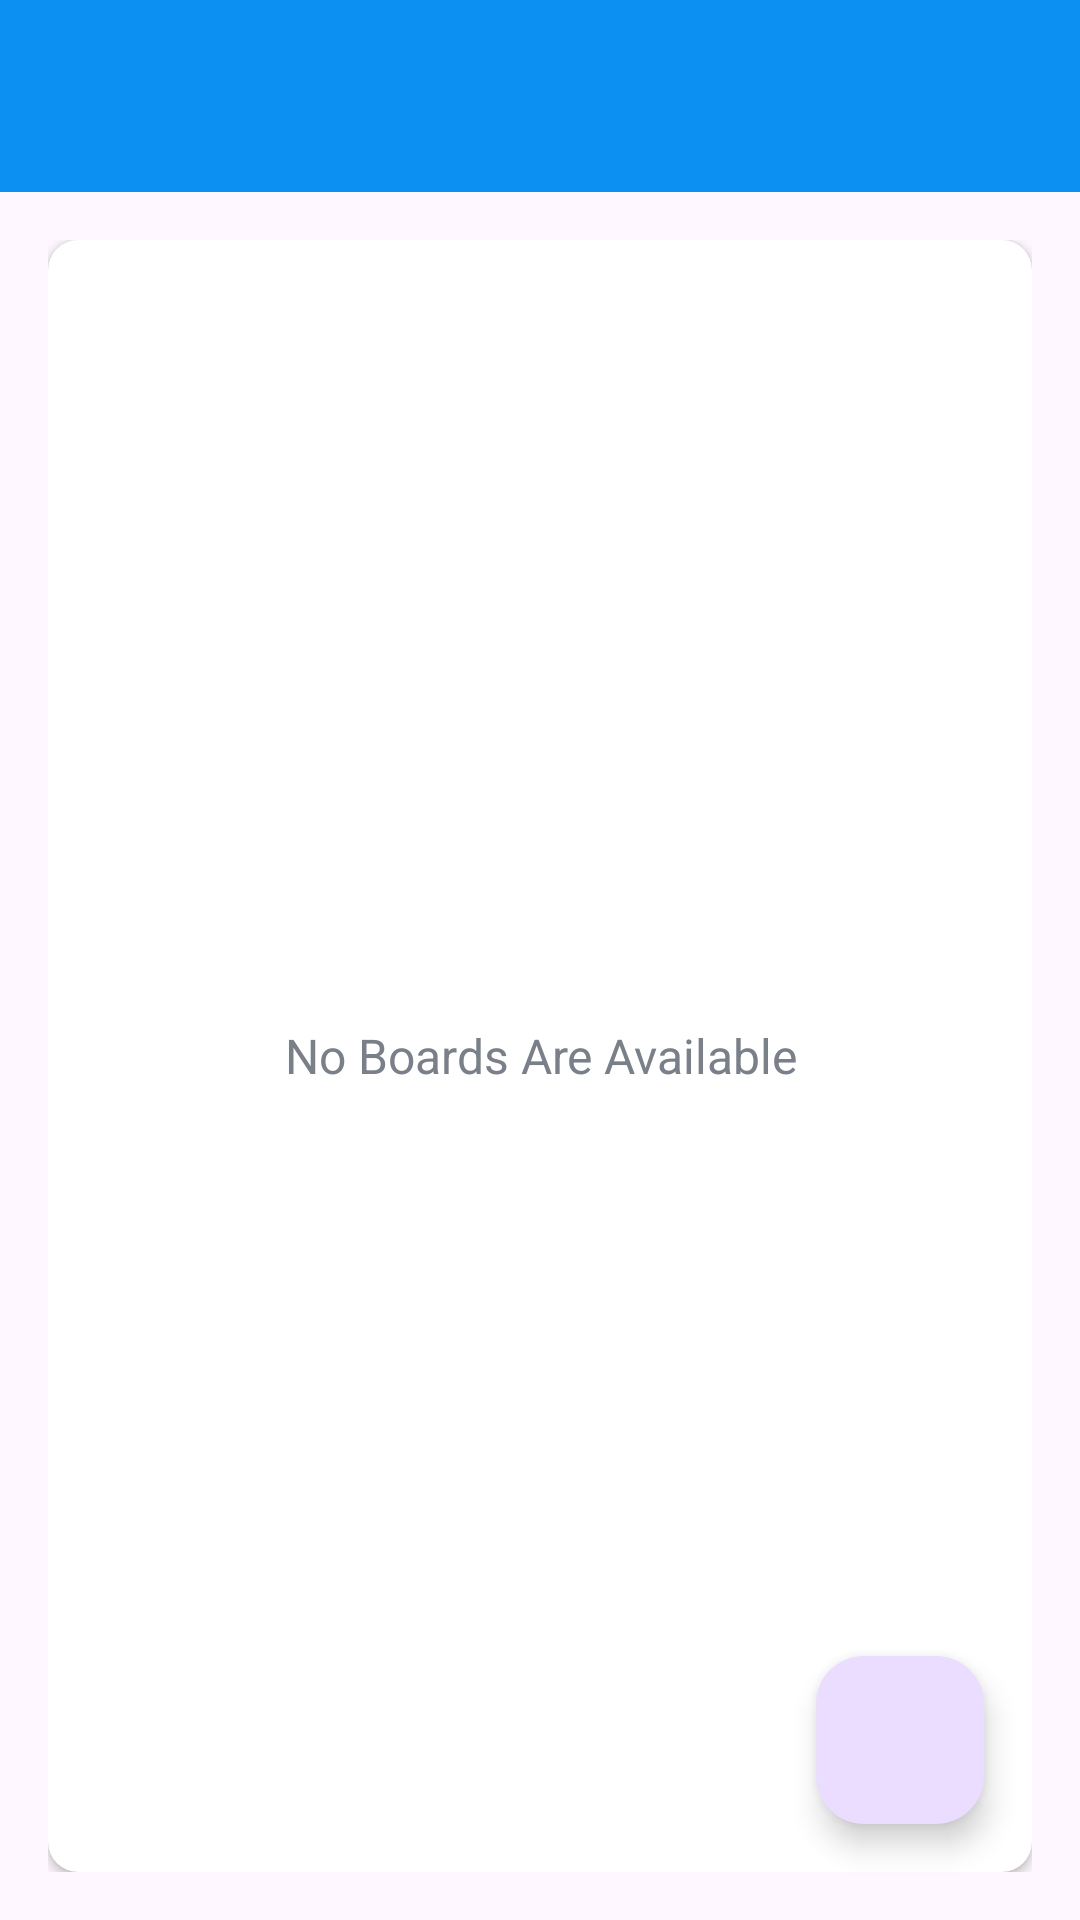

Produce the Android XML layout that renders to this screen, including the resource entries it uses.
<!-- AndroidManifest.xml: application theme Theme.Projeman -->
<!-- res/layout/app_bar_main.xml -->
<?xml version="1.0" encoding="utf-8"?>

<androidx.coordinatorlayout.widget.CoordinatorLayout xmlns:android="http://schemas.android.com/apk/res/android"
    xmlns:app="http://schemas.android.com/apk/res-auto"
    xmlns:tools="http://schemas.android.com/tools"
    android:layout_width="match_parent"
    android:layout_height="match_parent"
    tools:context=".activities.MainActivity">

    <com.google.android.material.appbar.AppBarLayout
        android:layout_width="match_parent"
        android:layout_height="wrap_content"
        android:fitsSystemWindows="true"
        android:theme="@style/AppTheme.AppBarOverlay">

        <androidx.appcompat.widget.Toolbar
            android:id="@+id/toolbar_main_activity"
            android:layout_width="match_parent"
            android:layout_height="?attr/actionBarSize"
            android:background="@color/colorPrimary"
            app:popupTheme="@style/AppTheme.PopupOverlay" />

    </com.google.android.material.appbar.AppBarLayout>

    <include
        android:id="@+id/content_main"
        layout="@layout/content_main" />

    <com.google.android.material.floatingactionbutton.FloatingActionButton
        android:id="@+id/fab_create_board"
        android:layout_width="wrap_content"
        android:layout_height="wrap_content"
        android:layout_gravity="bottom|end"
        android:layout_margin="@dimen/fab_margin"
        app:srcCompat="@drawable/ic_vector_add_24dp" />

</androidx.coordinatorlayout.widget.CoordinatorLayout>
<!-- res/layout/content_main.xml (included above) -->
<?xml version="1.0" encoding="utf-8"?>

<LinearLayout xmlns:android="http://schemas.android.com/apk/res/android"
    xmlns:app="http://schemas.android.com/apk/res-auto"
    xmlns:tools="http://schemas.android.com/tools"
    android:layout_width="match_parent"
    android:layout_height="match_parent"
    android:background="@drawable/ic_background"
    android:gravity="center"
    android:orientation="vertical"
    android:padding="16dp"
    app:layout_behavior="@string/appbar_scrolling_view_behavior"
    tools:context=".activities.MainActivity">

    <androidx.cardview.widget.CardView
        android:layout_width="match_parent"
        android:layout_height="match_parent"
        android:background="@color/white"
        android:elevation="@dimen/card_view_elevation"
        app:cardCornerRadius="@dimen/card_view_corner_radius">

        <androidx.recyclerview.widget.RecyclerView
            android:id="@+id/rv_boards_list"
            android:layout_width="match_parent"
            android:layout_height="match_parent"
            android:visibility="gone" />

        <TextView
            android:id="@+id/tv_no_boards_available"
            android:layout_width="match_parent"
            android:layout_height="match_parent"
            android:gravity="center"
            android:text="@string/no_boards_are_available"
            android:textColor="@color/secondary_text_color"
            android:textSize="@dimen/no_boards_available_text_size" />

    </androidx.cardview.widget.CardView>

    <TextView
        android:id="@+id/tv_user_name"
        android:layout_width="wrap_content"
        android:layout_height="wrap_content"
        android:text="Hello World!"
        app:layout_constraintBottom_toBottomOf="parent"
        app:layout_constraintLeft_toLeftOf="parent"
        app:layout_constraintRight_toRightOf="parent"
        app:layout_constraintTop_toTopOf="parent" />

</LinearLayout>
<!-- resources referenced by this layout -->
<resources>
  <color name="colorPrimary">#0C90F1</color>
  <color name="secondary_text_color">#7A8089</color>"
  <color name="white">#FFFFFFFF</color>
  <dimen name="card_view_corner_radius">10dp</dimen>
  <dimen name="card_view_elevation">10dp</dimen>
  <dimen name="fab_margin">32dp</dimen>
  <dimen name="no_boards_available_text_size">16sp</dimen>
  <string name="no_boards_are_available">No Boards Are Available</string>
  <style name="AppTheme.AppBarOverlay" parent="ThemeOverlay.AppCompat.Dark.ActionBar" />
  <style name="AppTheme.PopupOverlay" parent="ThemeOverlay.AppCompat.Light" />
  <style name="Theme.Projeman" parent="Base.Theme.Projeman" />
  <style name="Base.Theme.Projeman" parent="Theme.Material3.DayNight.NoActionBar">
          
           <item name="colorPrimary">@color/colorPrimary</item>
      </style>
</resources>
